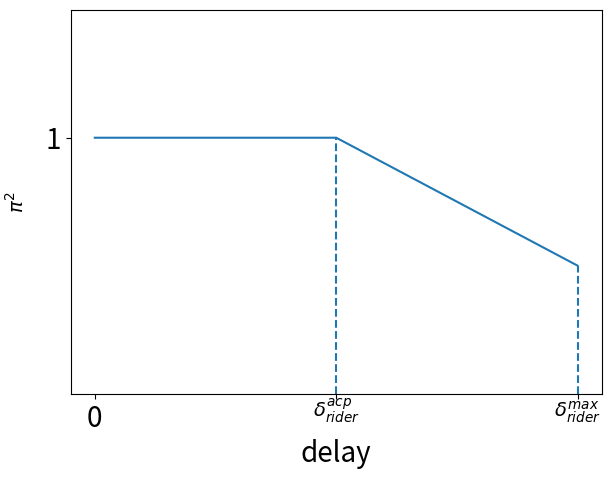

Write Python code to recreate this figure.
# -*- coding: utf-8 -*-
# @Time    : 2021/10/28 9:18
# [redacted]
# @File    : Figure1a.py
# @Software: PyCharm

import matplotlib.pyplot as plt
import numpy as np

t_x = 900
w = -1 / 1800


def function(x):
    x = np.array(x)
    obj = np.zeros(x.shape)
    obj[x <= t_x] = 1
    obj[x > t_x] = w * x[x > t_x] - w * t_x + 1
    return obj


def draw(x, y, text=None, ):
    x = x
    y = y
    # plt.xlim(,2000)
    plt.ylim(0, 1.5)
    print(x)
    print(y)

    plt.vlines([t_x, 1800], 0, [1, 0.5], linestyle="dashed")
    # plt.hlines(1, 0, t_x, linestyle="dashed")
    plt.xticks([0, 900, 1800], ['0', '$^{δ_{rider}^{acp}}$', '$^{δ_{rider}^{max}}$'], fontsize=20)
    plt.yticks([1], [1], fontsize=20)
    plt.plot(x, y)
    plt.xlabel('delay', fontsize=20)
    plt.ylabel('$^{π^{2}}$', fontsize=20)

    plt.subplots_adjust(left=0.12, bottom=0.15, right=0.95, top=0.95, )
    plt.show()


x = np.arange(0, 1800)
y = function(x)
draw(x, y)
